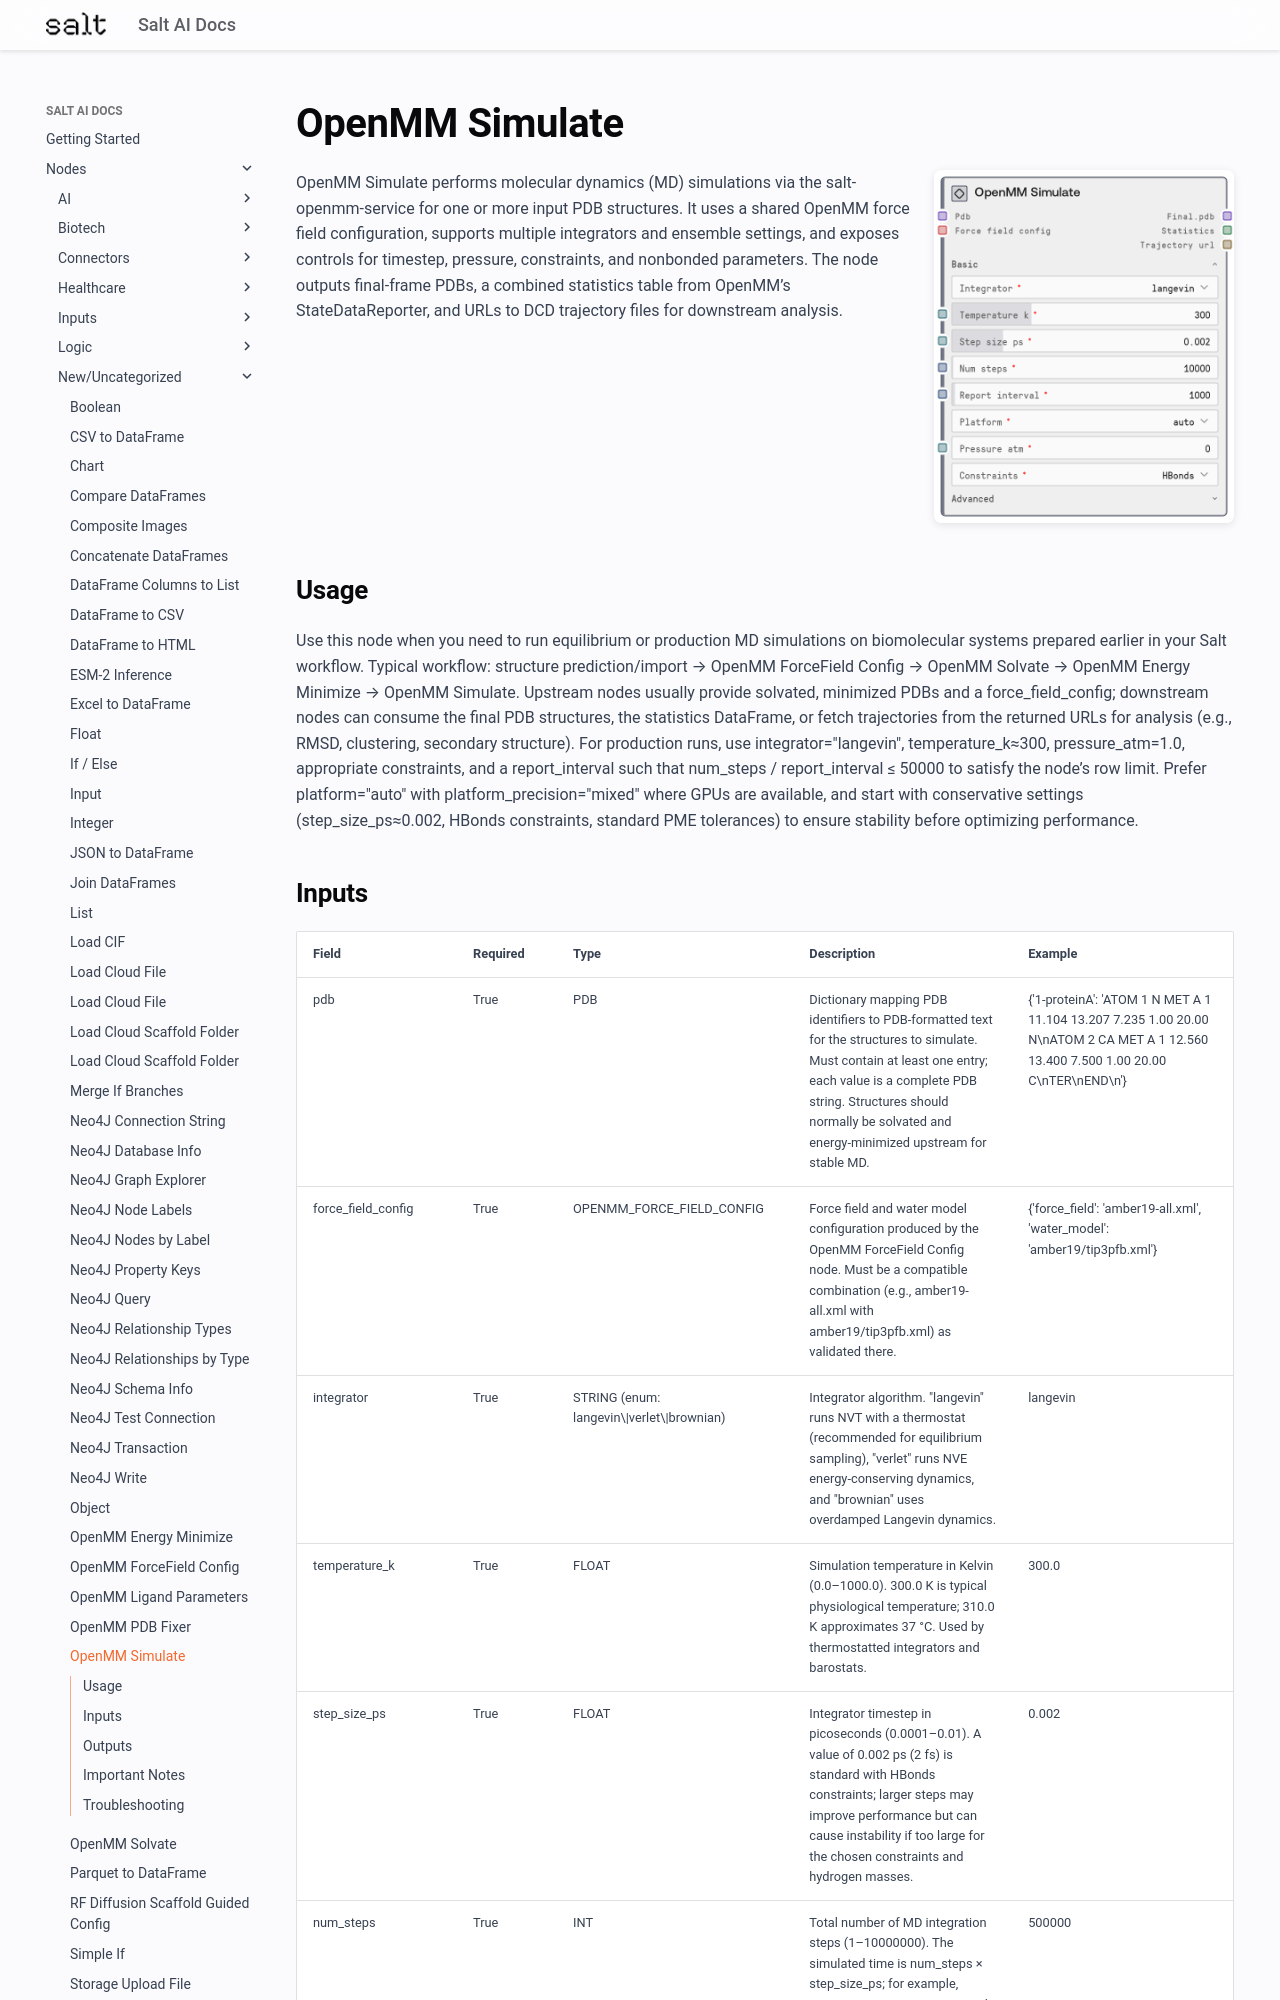

repository: get-salt-AI/SaltAI-Web-Docs · page: nodes/md/new-uncategorized/saltaiopenmmsimulate/index.html · generator: mkdocs

# OpenMM Simulate

<div style="display: flex; gap: 20px; align-items: flex-start; margin-bottom: 20px;">
<div style="flex: 1; min-width: 0;">

OpenMM Simulate performs molecular dynamics (MD) simulations via the salt-openmm-service for one or more input PDB structures. It uses a shared OpenMM force field configuration, supports multiple integrators and ensemble settings, and exposes controls for timestep, pressure, constraints, and nonbonded parameters. The node outputs final-frame PDBs, a combined statistics table from OpenMM’s StateDataReporter, and URLs to DCD trajectory files for downstream analysis.

</div>
<div style="flex: 0 0 300px;"><img src="../../../images/previews/new-uncategorized/saltaiopenmmsimulate.png" alt="Preview" style="width: 100%; border-radius: 8px; box-shadow: 0 2px 8px rgba(0,0,0,0.1);" /></div>
</div>

## Usage

Use this node when you need to run equilibrium or production MD simulations on biomolecular systems prepared earlier in your Salt workflow. Typical workflow: structure prediction/import → OpenMM ForceField Config → OpenMM Solvate → OpenMM Energy Minimize → OpenMM Simulate. Upstream nodes usually provide solvated, minimized PDBs and a force_field_config; downstream nodes can consume the final PDB structures, the statistics DataFrame, or fetch trajectories from the returned URLs for analysis (e.g., RMSD, clustering, secondary structure). For production runs, use integrator="langevin", temperature_k≈300, pressure_atm=1.0, appropriate constraints, and a report_interval such that num_steps / report_interval ≤ 50000 to satisfy the node’s row limit. Prefer platform="auto" with platform_precision="mixed" where GPUs are available, and start with conservative settings (step_size_ps≈0.002, HBonds constraints, standard PME tolerances) to ensure stability before optimizing performance.
